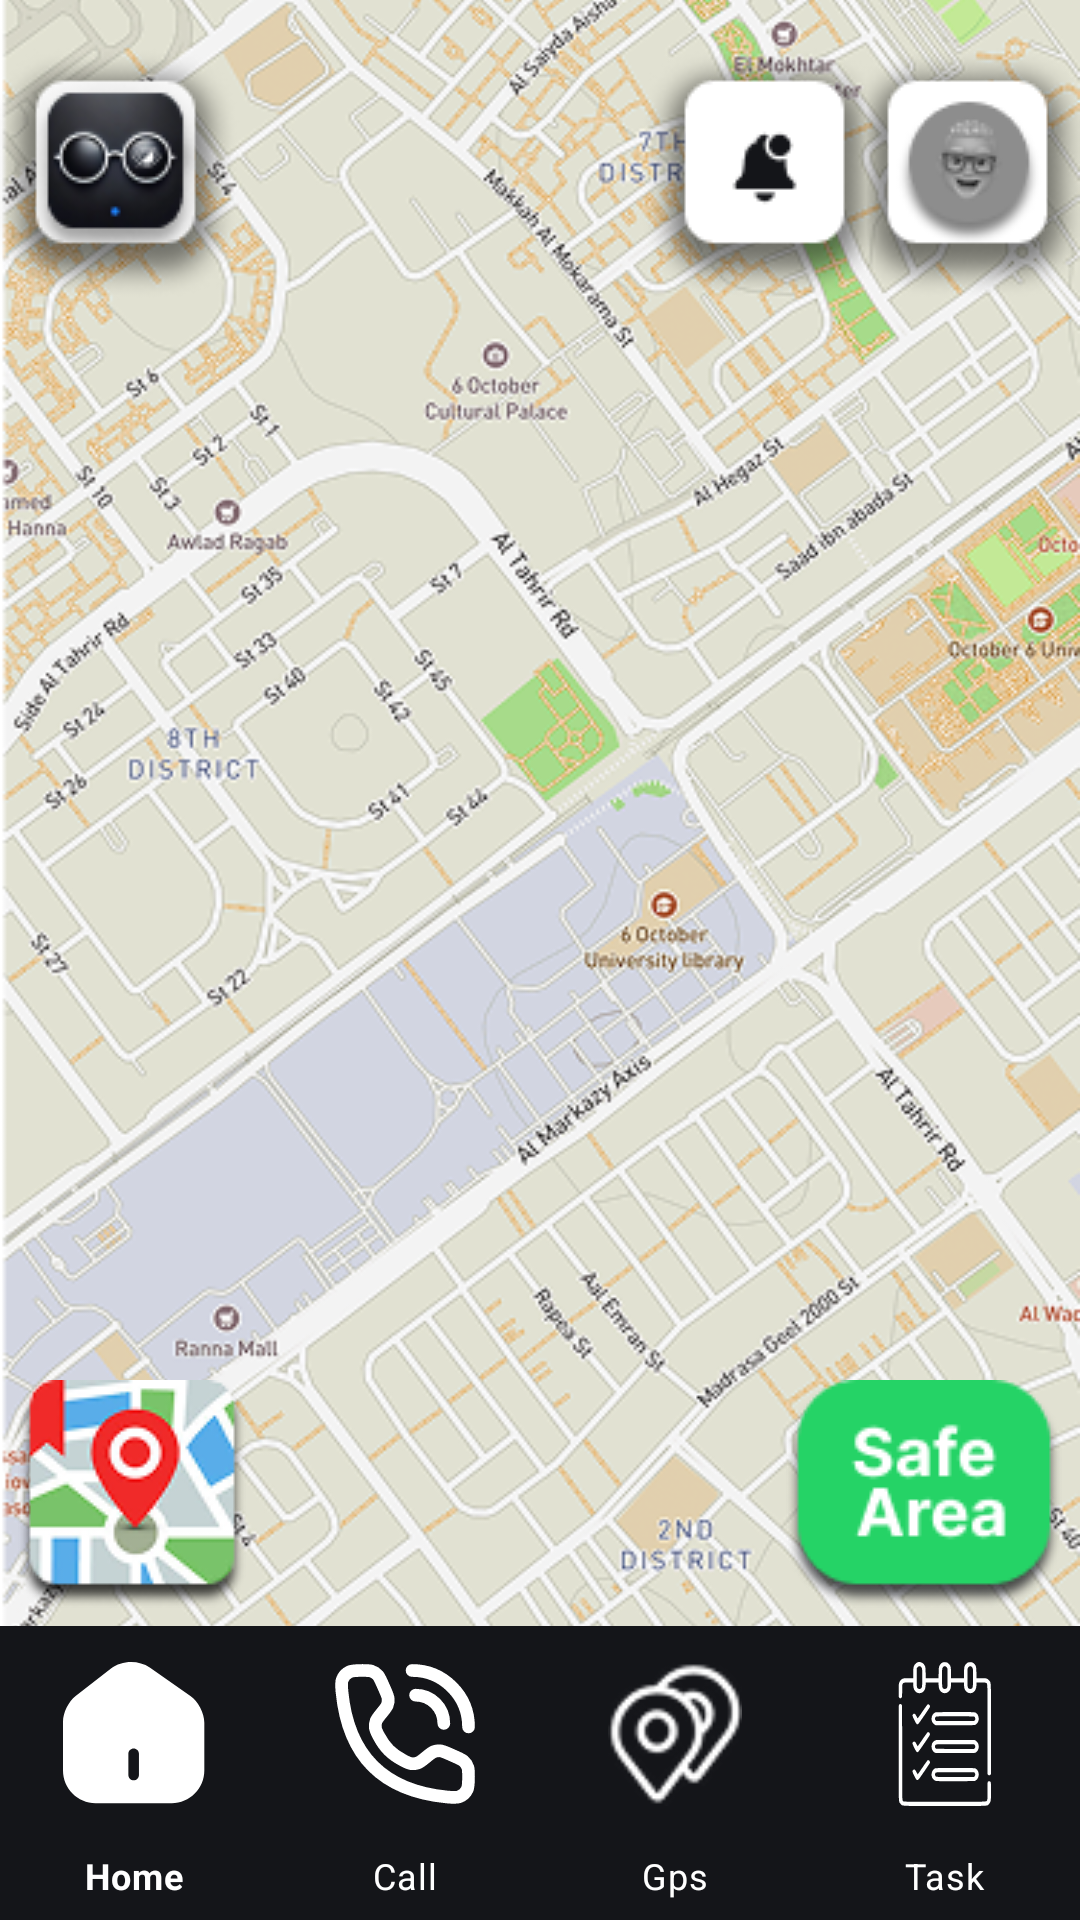

Reconstruct the res/layout file that produces this screen, plus the resources it refers to.
<!-- AndroidManifest.xml: application theme Theme.MySight -->
<!-- res/layout/fragment_gps_alzheimer_safe.xml -->
<?xml version="1.0" encoding="utf-8"?>
<androidx.constraintlayout.widget.ConstraintLayout
    xmlns:android="http://schemas.android.com/apk/res/android"
    xmlns:app="http://schemas.android.com/apk/res-auto"
    xmlns:tools="http://schemas.android.com/tools"
    android:id="@+id/main"
    android:layout_width="match_parent"
    android:layout_height="match_parent"
    tools:context=".ui.GpsCompanionFragment">

    <ImageView
        android:id="@+id/bg_home_companion"
        android:layout_width="match_parent"
        android:layout_height="match_parent"
        android:scaleType="centerCrop"
        android:src="@drawable/img_map"
        app:layout_constraintDimensionRatio="1:1.2"
        app:layout_constraintEnd_toEndOf="parent"
        app:layout_constraintStart_toStartOf="parent"
        app:layout_constraintTop_toTopOf="parent" />

    <LinearLayout
        android:id="@+id/linearLayout2"
        android:layout_width="wrap_content"
        android:layout_height="wrap_content"
        android:orientation="horizontal"
        android:paddingTop="16dp"
        app:layout_constraintEnd_toEndOf="parent"
        app:layout_constraintStart_toStartOf="parent"
        app:layout_constraintTop_toTopOf="parent">

        <ImageView
            android:id="@+id/logo_login"
            android:layout_width="wrap_content"
            android:layout_height="wrap_content"
            android:src="@drawable/ic_logo_black" />

        <View
            android:layout_width="0dp"
            android:layout_height="match_parent"
            android:layout_weight="1" />

        <LinearLayout
            android:layout_width="wrap_content"
            android:layout_height="wrap_content"
            android:gravity="end"
            android:orientation="horizontal">

            <ImageView
                android:id="@+id/ic_notification_comp"
                android:layout_width="wrap_content"
                android:layout_height="wrap_content"
                android:paddingEnd="-8dp"
                android:src="@drawable/ic_notification_black" />

            <ImageView
                android:id="@+id/logo_profile_home_comp"
                android:layout_width="wrap_content"
                android:layout_height="wrap_content"
                android:paddingStart="-8dp"
                android:src="@drawable/ic_profile_black" />
        </LinearLayout>

    </LinearLayout>


    <LinearLayout
        android:id="@+id/linearLayout"
        android:layout_width="wrap_content"
        android:layout_height="wrap_content"
        android:gravity="bottom"
        android:orientation="horizontal"
        android:paddingTop="16dp"
        app:layout_constraintBottom_toTopOf="@+id/bottom_section"
        app:layout_constraintEnd_toEndOf="parent"
        app:layout_constraintHorizontal_bias="1.0"
        app:layout_constraintStart_toStartOf="parent">

        <LinearLayout
            android:layout_width="wrap_content"
            android:layout_height="wrap_content"
            android:gravity="end"
            android:orientation="horizontal">

            <ImageView
                android:id="@+id/ic_save_Places"
                android:layout_width="wrap_content"
                android:layout_height="wrap_content"
                android:src="@drawable/ic_places_save"
                android:padding="6dp"/>

            <View
                android:layout_width="0dp"
                android:layout_height="match_parent"
                android:layout_weight="1" />

            <ImageView
                android:id="@+id/unsafe_area"
                android:layout_width="wrap_content"
                android:layout_height="wrap_content"
                android:padding="6dp"
                android:src="@drawable/ic_safe" />
        </LinearLayout>

    </LinearLayout>

    <androidx.constraintlayout.widget.ConstraintLayout
        android:id="@+id/bottom_section"
        android:layout_width="match_parent"
        android:layout_height="wrap_content"
        app:layout_constraintBottom_toBottomOf="parent"
        app:layout_constraintEnd_toEndOf="parent"
        app:layout_constraintHorizontal_bias="0.0"
        app:layout_constraintStart_toStartOf="parent" >

        <com.google.android.material.bottomnavigation.BottomNavigationView
            android:id="@+id/bottomNavigationView"
            android:layout_width="match_parent"
            android:layout_height="98dp"
            android:background="@color/dark"
            app:itemIconSize="48dp"
            app:itemIconTint="@color/white"
            app:itemPaddingTop="12dp"
            app:itemTextColor="@color/white"
            app:labelVisibilityMode="labeled"
            app:layout_constraintBottom_toBottomOf="parent"
            app:layout_constraintEnd_toEndOf="parent"
            app:layout_constraintHorizontal_bias="0.0"
            app:layout_constraintStart_toStartOf="parent"
            app:menu="@menu/bottom_nav_menu4" />

    </androidx.constraintlayout.widget.ConstraintLayout>
</androidx.constraintlayout.widget.ConstraintLayout>
<!-- resources referenced by this layout -->
<resources>
  <color name="dark">#141519</color>
  <color name="white">#FFFFFFFF</color>
  <!-- drawable ic_logo_black: png bitmap (drawable, 10269 bytes) -->
  <!-- drawable ic_notification_black: png bitmap (drawable, 5995 bytes) -->
  <!-- drawable ic_places_save: png bitmap (drawable, 10741 bytes) -->
  <!-- drawable ic_profile_black: png bitmap (drawable, 7104 bytes) -->
  <!-- drawable ic_safe: png bitmap (drawable, 5055 bytes) -->
  <!-- drawable img_map: png bitmap (drawable, 514907 bytes) -->
  <style name="Theme.MySight" parent="Theme.MaterialComponents.DayNight.NoActionBar">
          <item name="colorPrimaryVariant">@color/primary_blue</item>
          <item name="colorPrimary">@color/primary_blue</item>
          <item name="colorOnSecondary">@color/black</item>
      </style>
  <color name="primary_blue">#178EFF</color>
  <color name="black">#FF000000</color>
</resources>
